4-way image classification set "dataset_v2" from GitHub (ashleycuarenta13-sud/Cacao_Grade_AI); label vocabulary: over fermented, partially fermented, unfermented, well fermented.

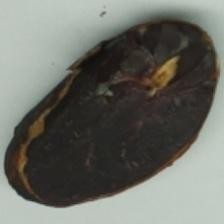
Label: over fermented

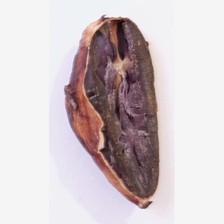
Label: well fermented

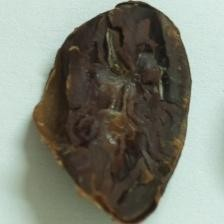
Label: over fermented

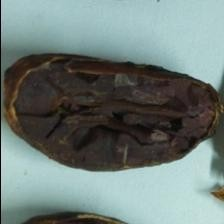
Label: well fermented

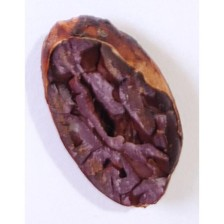
Label: partially fermented

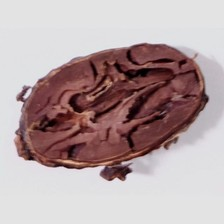
Label: partially fermented
